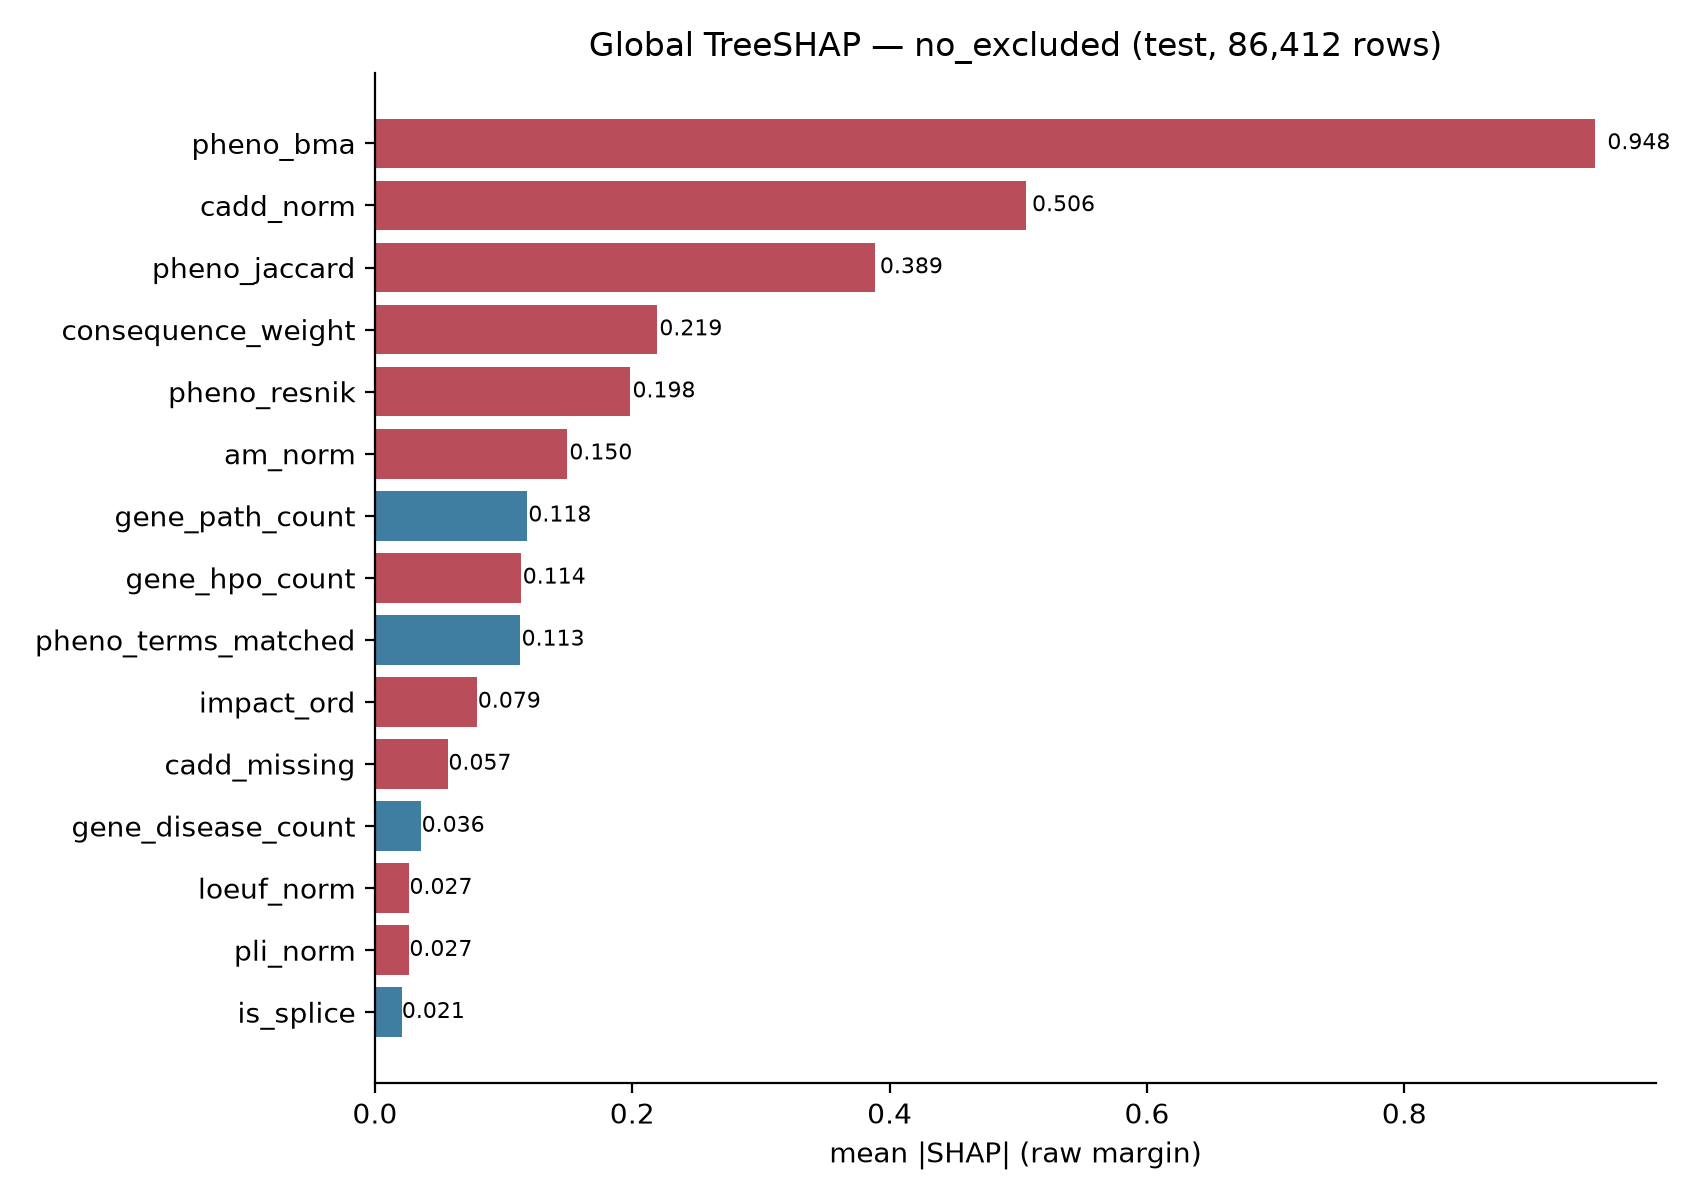

Source data for this figure (header and first rows):
feature, mean_abs_shap, mean_shap, mean_abs_causal, mean_abs_benign, mean_abs_causal_known, mean_abs_causal_novel, rank
pheno_bma, 0.9483, -0.3163, 2.822, 0.9072, 2.748, 3.05, 1
cadd_norm, 0.5056, -0.1238, 0.4343, 0.5072, 0.4381, 0.4224, 2
pheno_jaccard, 0.3885, -0.2838, 0.7163, 0.3813, 0.7449, 0.627, 3
consequence_weight, 0.2188, -0.04331, 0.09775, 0.2215, 0.1198, 0.02886, 4
pheno_resnik, 0.1982, -0.1353, 0.5334, 0.1908, 0.5237, 0.5634, 5
am_norm, 0.1496, -0.006323, 0.1248, 0.1501, 0.118, 0.146, 6
gene_path_count, 0.1181, 0.03281, 0.2015, 0.1162, 0.2003, 0.2053, 7
gene_hpo_count, 0.1137, -0.01548, 0.08709, 0.1143, 0.09286, 0.06908, 8
pheno_terms_matched, 0.1128, 0.04565, 0.1635, 0.1117, 0.1545, 0.1916, 9
impact_ord, 0.07917, -0.006248, 0.02781, 0.08029, 0.03362, 0.009699, 10
cadd_missing, 0.05655, -0.03288, 0.04099, 0.05689, 0.03988, 0.04448, 11
gene_disease_count, 0.03595, 0.003641, 0.1225, 0.03405, 0.1272, 0.108, 12
loeuf_norm, 0.02658, -0.002113, 0.03647, 0.02636, 0.03743, 0.03349, 13
pli_norm, 0.02651, -0.004422, 0.0311, 0.0264, 0.03062, 0.03258, 14
is_splice, 0.0207, 0.0008215, 0.01844, 0.02075, 0.01962, 0.01477, 15
exon_frac, 0.01231, -0.004215, 0.0299, 0.01192, 0.03303, 0.02014, 16
is_missense, 0.005119, -5.858457840270296e-05, 0.02475, 0.004688, 0.02306, 0.03003, 17
is_lof, 0.00312, -0.0008543, 0.003687, 0.003107, 0.003907, 0.002999, 18
rare_score, 0.0, 0.0, 0.0, 0.0, 0.0, 0.0, 19
mane, 0.0, 0.0, 0.0, 0.0, 0.0, 0.0, 20
canonical, 0.0, 0.0, 0.0, 0.0, 0.0, 0.0, 21
